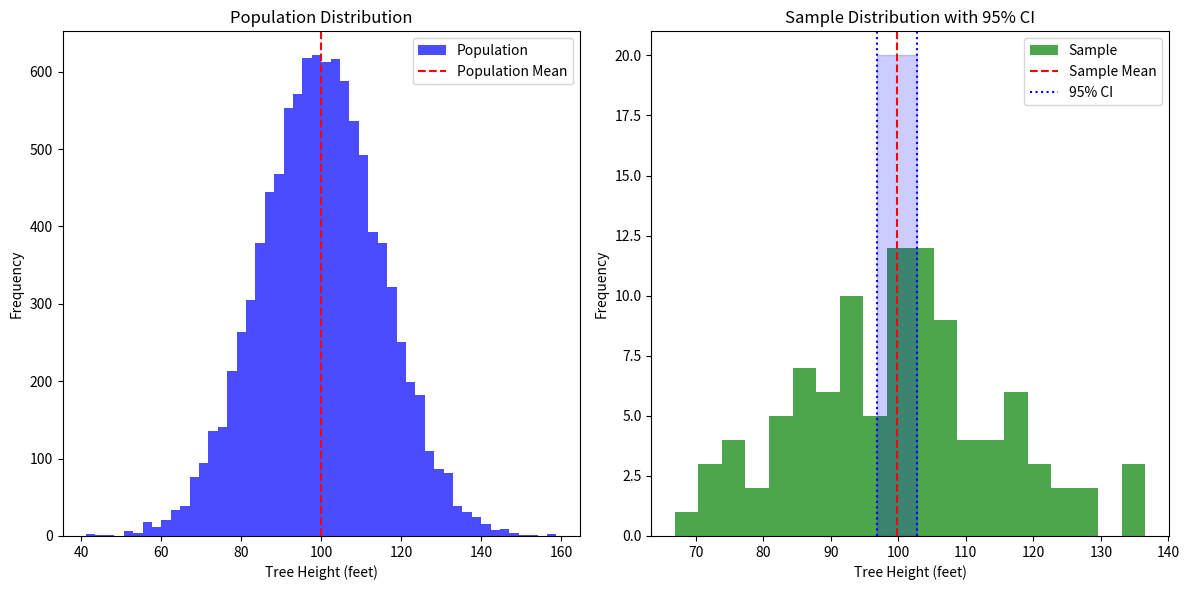
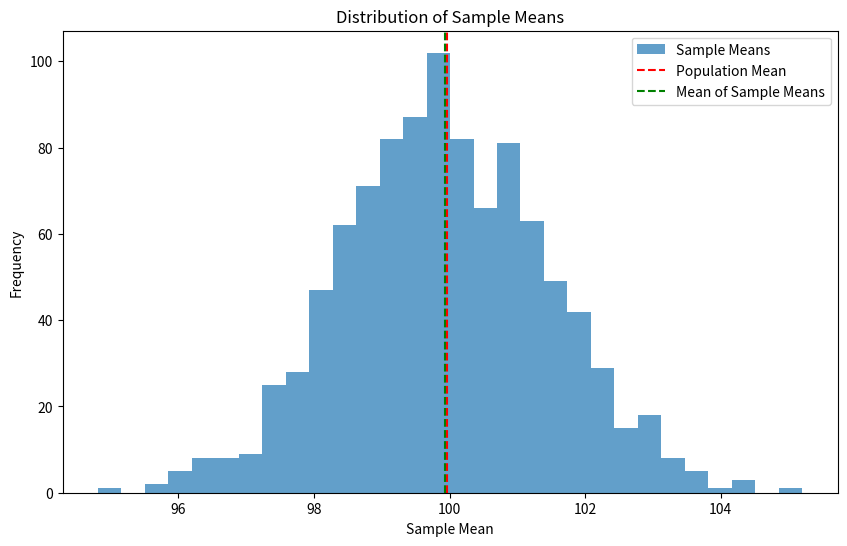
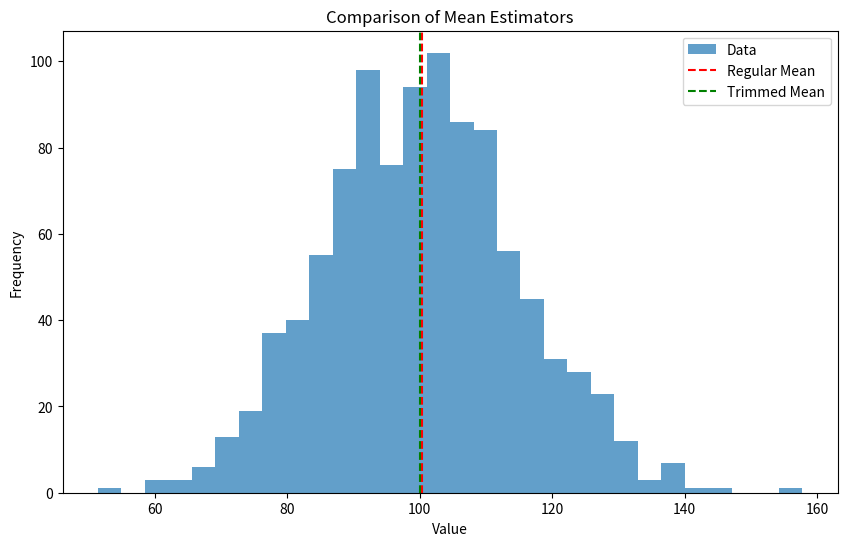
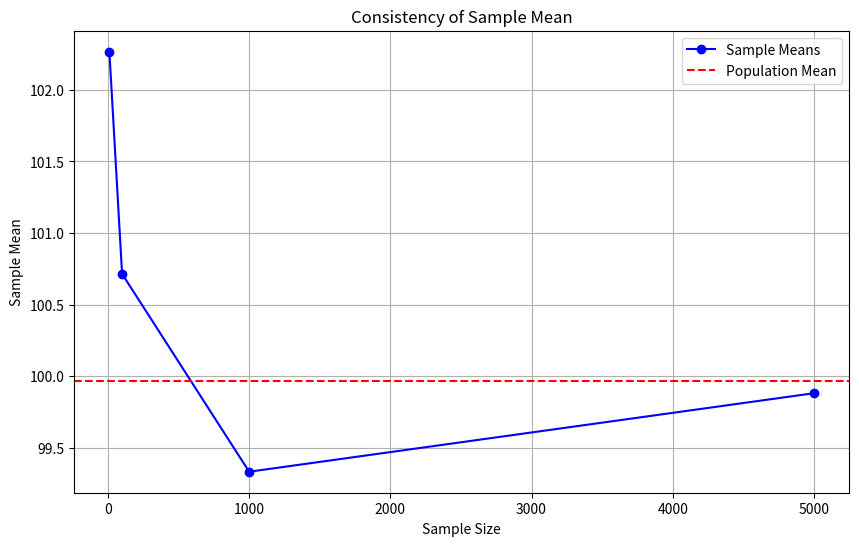
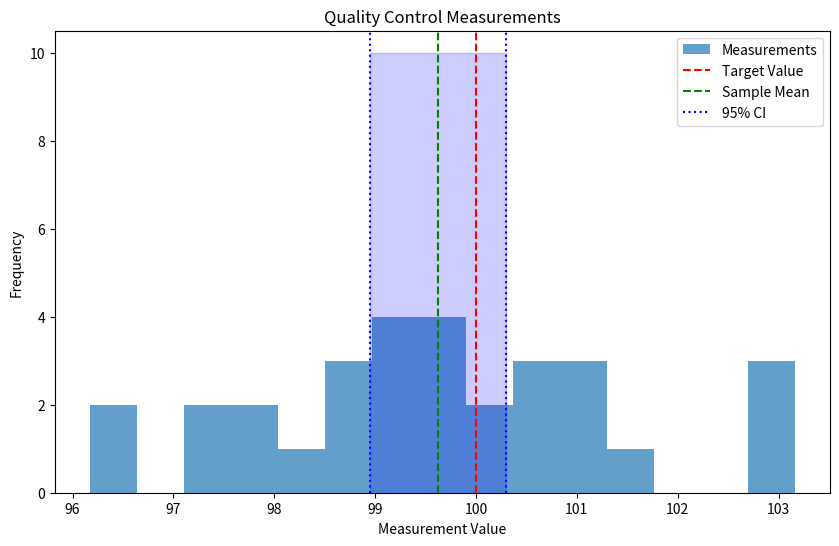
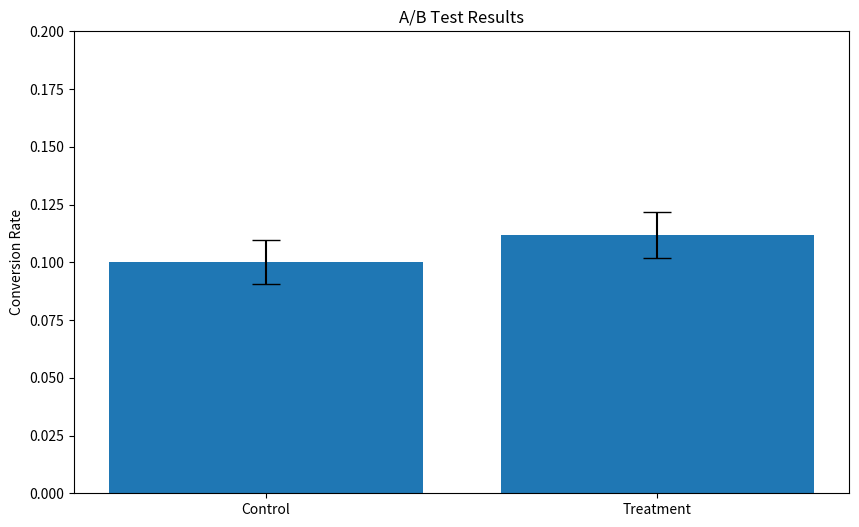

The script that saved these images, in order:
import matplotlib.pyplot as plt
import numpy as np
from scipy import stats


def generate_tree_height_visualization():
    """Generate visualization for tree height example"""
    np.random.seed(42)
    # Simulate a population of tree heights (in feet)
    population = np.random.normal(loc=100, scale=15, size=10000)
    population_mean = np.mean(population)

    # Take a sample and calculate point estimate
    sample = np.random.choice(population, size=100)
    sample_mean = np.mean(sample)

    # Calculate 95% confidence interval
    confidence_level = 0.95
    sample_std = np.std(sample, ddof=1)
    margin_of_error = stats.t.ppf((1 + confidence_level) / 2, len(sample) - 1) * (
        sample_std / np.sqrt(len(sample))
    )
    ci_lower = sample_mean - margin_of_error
    ci_upper = sample_mean + margin_of_error

    # Visualize
    plt.figure(figsize=(12, 6))
    plt.subplot(121)
    plt.hist(population, bins=50, alpha=0.7, color="blue", label="Population")
    plt.axvline(population_mean, color="red", linestyle="--", label="Population Mean")
    plt.title("Population Distribution")
    plt.xlabel("Tree Height (feet)")
    plt.ylabel("Frequency")
    plt.legend()

    plt.subplot(122)
    plt.hist(sample, bins=20, alpha=0.7, color="green", label="Sample")
    plt.axvline(sample_mean, color="red", linestyle="--", label="Sample Mean")
    plt.axvline(ci_lower, color="blue", linestyle=":", label="95% CI")
    plt.axvline(ci_upper, color="blue", linestyle=":")
    plt.fill_between([ci_lower, ci_upper], [0, 0], [20, 20], color="blue", alpha=0.2)
    plt.title("Sample Distribution with 95% CI")
    plt.xlabel("Tree Height (feet)")
    plt.ylabel("Frequency")
    plt.legend()

    plt.tight_layout()
    plt.savefig("tree_height_analysis.png")
    plt.close()


def generate_unbiasedness_visualization():
    """Generate visualization for unbiasedness demonstration"""
    np.random.seed(42)
    population = np.random.normal(100, 15, 10000)
    population_mean = np.mean(population)

    # Simulate multiple samples
    n_simulations = 1000
    sample_means = []

    for _ in range(n_simulations):
        sample = np.random.choice(population, size=100)
        sample_means.append(np.mean(sample))

    # Visualize
    plt.figure(figsize=(10, 6))
    plt.hist(sample_means, bins=30, alpha=0.7, label="Sample Means")
    plt.axvline(population_mean, color="red", linestyle="--", label="Population Mean")
    plt.axvline(
        np.mean(sample_means),
        color="green",
        linestyle="--",
        label="Mean of Sample Means",
    )
    plt.title("Distribution of Sample Means")
    plt.xlabel("Sample Mean")
    plt.ylabel("Frequency")
    plt.legend()
    plt.savefig("unbiasedness_demonstration.png")
    plt.close()


def generate_efficiency_visualization():
    """Generate visualization for efficiency comparison"""
    np.random.seed(42)
    data = np.random.normal(100, 15, 1000)

    # Calculate different estimators
    regular_mean = np.mean(data)
    trimmed_mean = stats.trim_mean(data, 0.1)

    # Visualize
    plt.figure(figsize=(10, 6))
    plt.hist(data, bins=30, alpha=0.7, label="Data")
    plt.axvline(regular_mean, color="red", linestyle="--", label="Regular Mean")
    plt.axvline(trimmed_mean, color="green", linestyle="--", label="Trimmed Mean")
    plt.title("Comparison of Mean Estimators")
    plt.xlabel("Value")
    plt.ylabel("Frequency")
    plt.legend()
    plt.savefig("efficiency_comparison.png")
    plt.close()


def generate_consistency_visualization():
    """Generate visualization for consistency demonstration"""
    np.random.seed(42)
    population = np.random.normal(100, 15, 10000)
    population_mean = np.mean(population)

    # Different sample sizes
    sample_sizes = [10, 100, 1000, 5000]
    results = []

    for size in sample_sizes:
        sample = np.random.choice(population, size=size)
        results.append(np.mean(sample))

    # Visualize
    plt.figure(figsize=(10, 6))
    plt.plot(sample_sizes, results, "bo-", label="Sample Means")
    plt.axhline(population_mean, color="red", linestyle="--", label="Population Mean")
    plt.title("Consistency of Sample Mean")
    plt.xlabel("Sample Size")
    plt.ylabel("Sample Mean")
    plt.legend()
    plt.grid(True)
    plt.savefig("consistency_demonstration.png")
    plt.close()


def generate_quality_control_visualization():
    """Generate visualization for quality control example"""
    np.random.seed(42)
    population_mean = 100
    population_std = 2
    sample_size = 30

    # Generate sample
    sample = np.random.normal(population_mean, population_std, sample_size)

    # Calculate statistics
    sample_mean = np.mean(sample)
    sample_std = np.std(sample, ddof=1)

    # Calculate 95% confidence interval
    ci = stats.t.interval(
        0.95, len(sample) - 1, loc=sample_mean, scale=stats.sem(sample)
    )

    # Visualize
    plt.figure(figsize=(10, 6))
    plt.hist(sample, bins=15, alpha=0.7, label="Measurements")
    plt.axvline(population_mean, color="red", linestyle="--", label="Target Value")
    plt.axvline(sample_mean, color="green", linestyle="--", label="Sample Mean")
    plt.axvline(ci[0], color="blue", linestyle=":", label="95% CI")
    plt.axvline(ci[1], color="blue", linestyle=":")
    plt.fill_between([ci[0], ci[1]], [0, 0], [10, 10], color="blue", alpha=0.2)
    plt.title("Quality Control Measurements")
    plt.xlabel("Measurement Value")
    plt.ylabel("Frequency")
    plt.legend()
    plt.savefig("quality_control_analysis.png")
    plt.close()


def generate_ab_testing_visualization():
    """Generate visualization for A/B testing example"""
    np.random.seed(42)
    control_rate = 0.1
    treatment_rate = 0.12
    sample_size = 1000

    # Generate samples
    control = np.random.binomial(1, control_rate, sample_size)
    treatment = np.random.binomial(1, treatment_rate, sample_size)

    # Calculate statistics
    control_mean = np.mean(control)
    treatment_mean = np.mean(treatment)

    # Calculate difference and confidence interval
    diff = treatment_mean - control_mean
    diff_std = np.sqrt(
        control_mean * (1 - control_mean) / sample_size
        + treatment_mean * (1 - treatment_mean) / sample_size
    )
    ci = stats.norm.interval(0.95, loc=diff, scale=diff_std)

    # Visualize
    plt.figure(figsize=(10, 6))
    plt.bar(
        ["Control", "Treatment"],
        [control_mean, treatment_mean],
        yerr=[
            np.std(control) / np.sqrt(len(control)),
            np.std(treatment) / np.sqrt(len(treatment)),
        ],
        capsize=10,
    )
    plt.title("A/B Test Results")
    plt.ylabel("Conversion Rate")
    plt.ylim(0, 0.2)
    plt.savefig("ab_testing_results.png")
    plt.close()


if __name__ == "__main__":
    print("Generating parameter and statistics visualizations...")
    generate_tree_height_visualization()
    generate_unbiasedness_visualization()
    generate_efficiency_visualization()
    generate_consistency_visualization()
    generate_quality_control_visualization()
    generate_ab_testing_visualization()
    print("All parameter and statistics visualizations generated successfully!")
